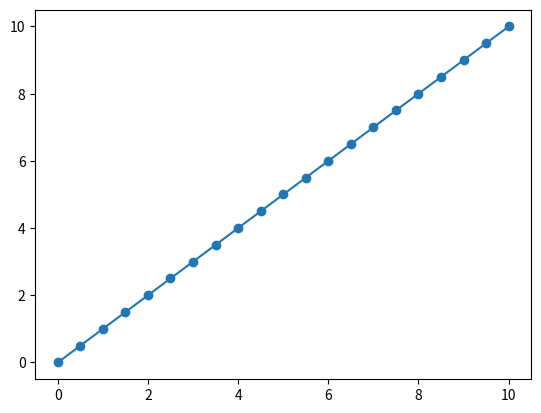

The script that saved this image:
import matplotlib as matplotlib
# %matplotlib inline
import numpy as np
import matplotlib.pyplot as plt

x = np.linspace(0, 10, 21)
plt.plot(x, x, marker="o")
print(x)

